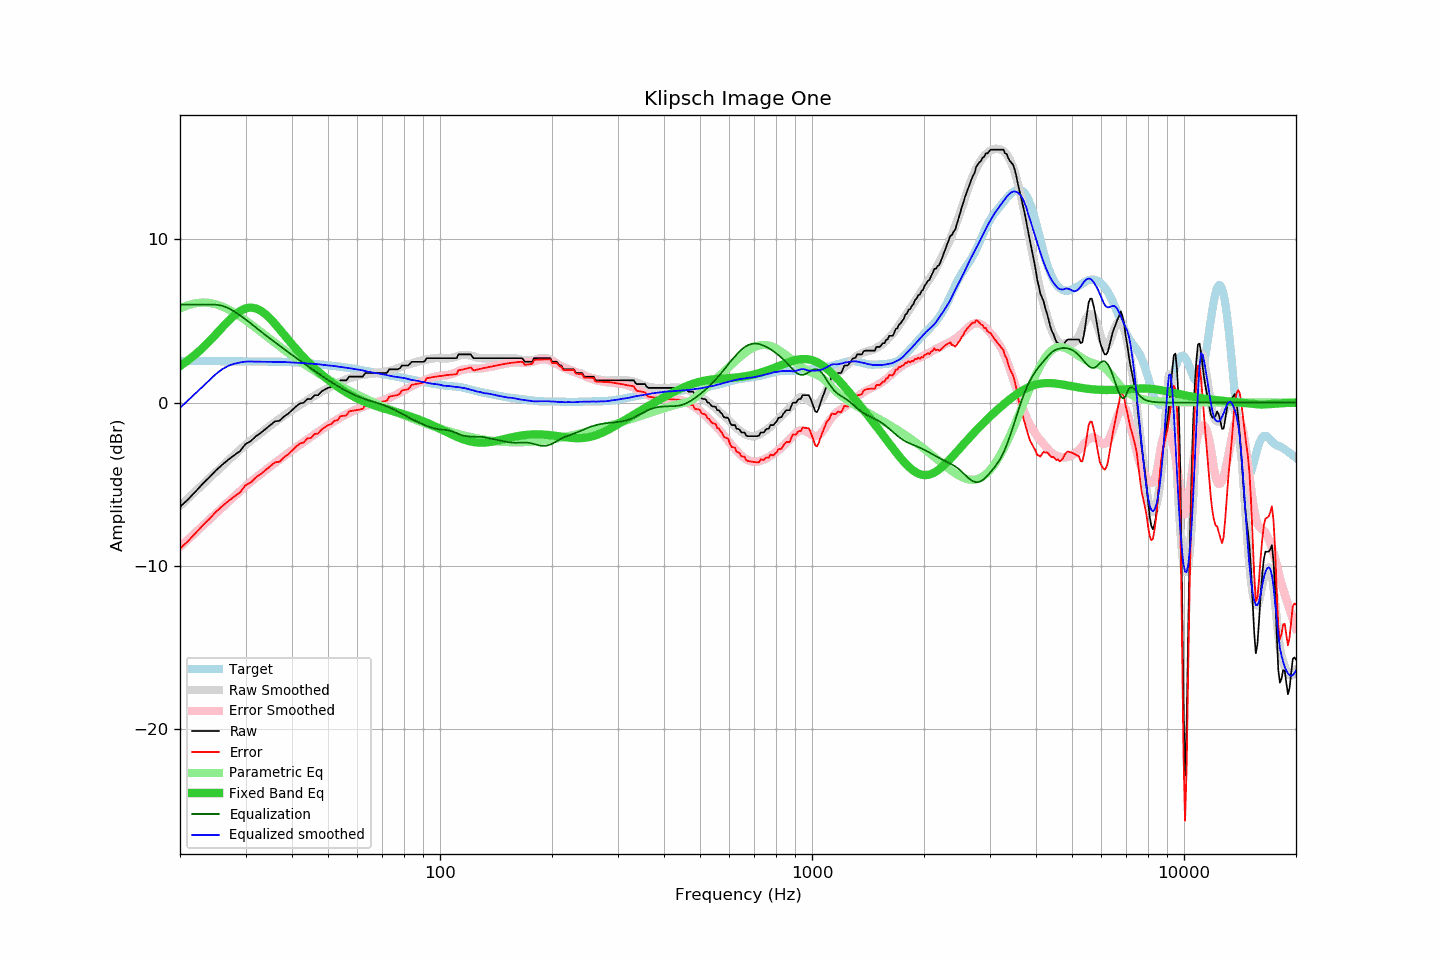

The table this chart was drawn from, first rows:
frequency, raw, error, smoothed, error_smoothed, equalization, parametric_eq, equalized_raw, equalized_smoothed, target
20, -6.39, -8.94, -6.32, -8.83, 6.00, 2.24, -0.39, -0.32, 2.56
21, -5.94, -8.49, -5.87, -8.39, 6.00, 2.58, 0.06, 0.13, 2.55
22, -5.46, -8.01, -5.44, -7.96, 6.00, 2.95, 0.54, 0.56, 2.55
23, -4.98, -7.52, -5.02, -7.55, 6.00, 3.34, 1.02, 0.98, 2.55
24, -4.57, -7.11, -4.62, -7.16, 6.00, 3.76, 1.43, 1.38, 2.54
25, -4.15, -6.69, -4.24, -6.78, 6.00, 4.19, 1.85, 1.76, 2.54
26, -3.80, -6.33, -3.88, -6.41, 5.93, 4.61, 2.13, 2.05, 2.54
27, -3.49, -6.02, -3.53, -6.07, 5.79, 5.01, 2.30, 2.26, 2.53
28, -3.22, -5.75, -3.20, -5.74, 5.58, 5.35, 2.36, 2.38, 2.53
29, -2.97, -5.50, -2.89, -5.42, 5.34, 5.61, 2.38, 2.46, 2.53
30, -2.54, -5.06, -2.59, -5.12, 5.10, 5.77, 2.56, 2.51, 2.53
31, -2.36, -4.88, -2.33, -4.85, 4.85, 5.83, 2.49, 2.52, 2.52
32, -2.06, -4.58, -2.09, -4.60, 4.60, 5.77, 2.54, 2.51, 2.52
33, -1.85, -4.37, -1.85, -4.36, 4.36, 5.62, 2.51, 2.51, 2.52
34, -1.61, -4.12, -1.63, -4.13, 4.13, 5.40, 2.52, 2.50, 2.52
35, -1.38, -3.89, -1.41, -3.90, 3.90, 5.13, 2.53, 2.50, 2.51
36, -1.15, -3.66, -1.20, -3.69, 3.69, 4.83, 2.55, 2.49, 2.51
37, -1.12, -3.62, -0.99, -3.49, 3.49, 4.51, 2.37, 2.50, 2.51
38, -0.87, -3.37, -0.81, -3.29, 3.29, 4.19, 2.43, 2.49, 2.50
39, -0.69, -3.18, -0.63, -3.10, 3.10, 3.88, 2.42, 2.47, 2.49
40, -0.47, -2.95, -0.47, -2.92, 2.92, 3.58, 2.46, 2.46, 2.48
41, -0.24, -2.70, -0.30, -2.75, 2.75, 3.29, 2.51, 2.45, 2.47
42, -0.06, -2.51, -0.14, -2.58, 2.58, 3.02, 2.52, 2.43, 2.45
43, -0.01, -2.44, 0.01, -2.41, 2.41, 2.77, 2.40, 2.42, 2.43
44, 0.22, -2.19, 0.15, -2.25, 2.25, 2.54, 2.47, 2.40, 2.41
45, 0.22, -2.17, 0.29, -2.09, 2.09, 2.31, 2.32, 2.38, 2.39
46, 0.45, -1.92, 0.43, -1.94, 1.94, 2.11, 2.40, 2.37, 2.37
47, 0.45, -1.90, 0.56, -1.80, 1.80, 1.91, 2.25, 2.35, 2.35
48, 0.67, -1.66, 0.67, -1.65, 1.65, 1.73, 2.33, 2.32, 2.33
49, 0.80, -1.51, 0.79, -1.52, 1.52, 1.56, 2.32, 2.30, 2.31
50, 0.90, -1.38, 0.90, -1.38, 1.38, 1.40, 2.29, 2.28, 2.29
51, 0.95, -1.31, 1.00, -1.26, 1.26, 1.25, 2.21, 2.26, 2.26
52, 1.13, -1.11, 1.10, -1.14, 1.14, 1.11, 2.27, 2.24, 2.24
53, 1.13, -1.09, 1.19, -1.02, 1.02, 0.98, 2.16, 2.21, 2.22
54, 1.36, -0.83, 1.27, -0.91, 0.91, 0.85, 2.28, 2.18, 2.20
55, 1.36, -0.81, 1.35, -0.81, 0.81, 0.73, 2.17, 2.16, 2.17
56, 1.36, -0.78, 1.42, -0.72, 0.72, 0.62, 2.08, 2.14, 2.15
57, 1.59, -0.53, 1.49, -0.63, 0.63, 0.52, 2.22, 2.12, 2.12
58, 1.59, -0.50, 1.54, -0.54, 0.54, 0.42, 2.13, 2.08, 2.10
59, 1.59, -0.47, 1.59, -0.46, 0.46, 0.33, 2.05, 2.06, 2.07
60, 1.59, -0.45, 1.64, -0.39, 0.39, 0.25, 1.98, 2.03, 2.04
61, 1.59, -0.42, 1.68, -0.32, 0.32, 0.17, 1.92, 2.00, 2.01
62, 1.59, -0.39, 1.71, -0.26, 0.26, 0.10, 1.86, 1.97, 1.98
63, 1.81, -0.13, 1.73, -0.21, 0.21, 0.03, 2.02, 1.93, 1.95
64, 1.81, -0.10, 1.74, -0.16, 0.16, -0.03, 1.97, 1.89, 1.92
65, 1.81, -0.07, 1.76, -0.11, 0.11, -0.09, 1.92, 1.87, 1.89
66, 1.81, -0.04, 1.78, -0.06, 0.06, -0.14, 1.87, 1.84, 1.86
67, 1.81, -0.02, 1.80, -0.01, 0.01, -0.19, 1.83, 1.81, 1.83
68, 1.81, 0.01, 1.83, 0.04, -0.04, -0.24, 1.78, 1.79, 1.80
69, 1.81, 0.04, 1.84, 0.08, -0.08, -0.29, 1.73, 1.76, 1.78
70, 1.81, 0.06, 1.87, 0.13, -0.13, -0.33, 1.68, 1.74, 1.75
71, 1.81, 0.09, 1.89, 0.18, -0.18, -0.37, 1.63, 1.71, 1.73
72, 1.82, 0.12, 1.92, 0.23, -0.23, -0.42, 1.59, 1.69, 1.70
73, 2.04, 0.37, 1.94, 0.29, -0.29, -0.45, 1.76, 1.65, 1.68
74, 2.04, 0.39, 1.97, 0.35, -0.35, -0.49, 1.70, 1.62, 1.65
75, 2.04, 0.42, 2.01, 0.41, -0.41, -0.53, 1.64, 1.60, 1.62
76, 2.04, 0.44, 2.06, 0.47, -0.47, -0.57, 1.57, 1.58, 1.60
77, 2.04, 0.47, 2.11, 0.54, -0.54, -0.61, 1.50, 1.56, 1.58
78, 2.10, 0.55, 2.16, 0.61, -0.61, -0.64, 1.49, 1.54, 1.55
79, 2.27, 0.74, 2.21, 0.68, -0.68, -0.68, 1.59, 1.53, 1.53
... 553 more rows
